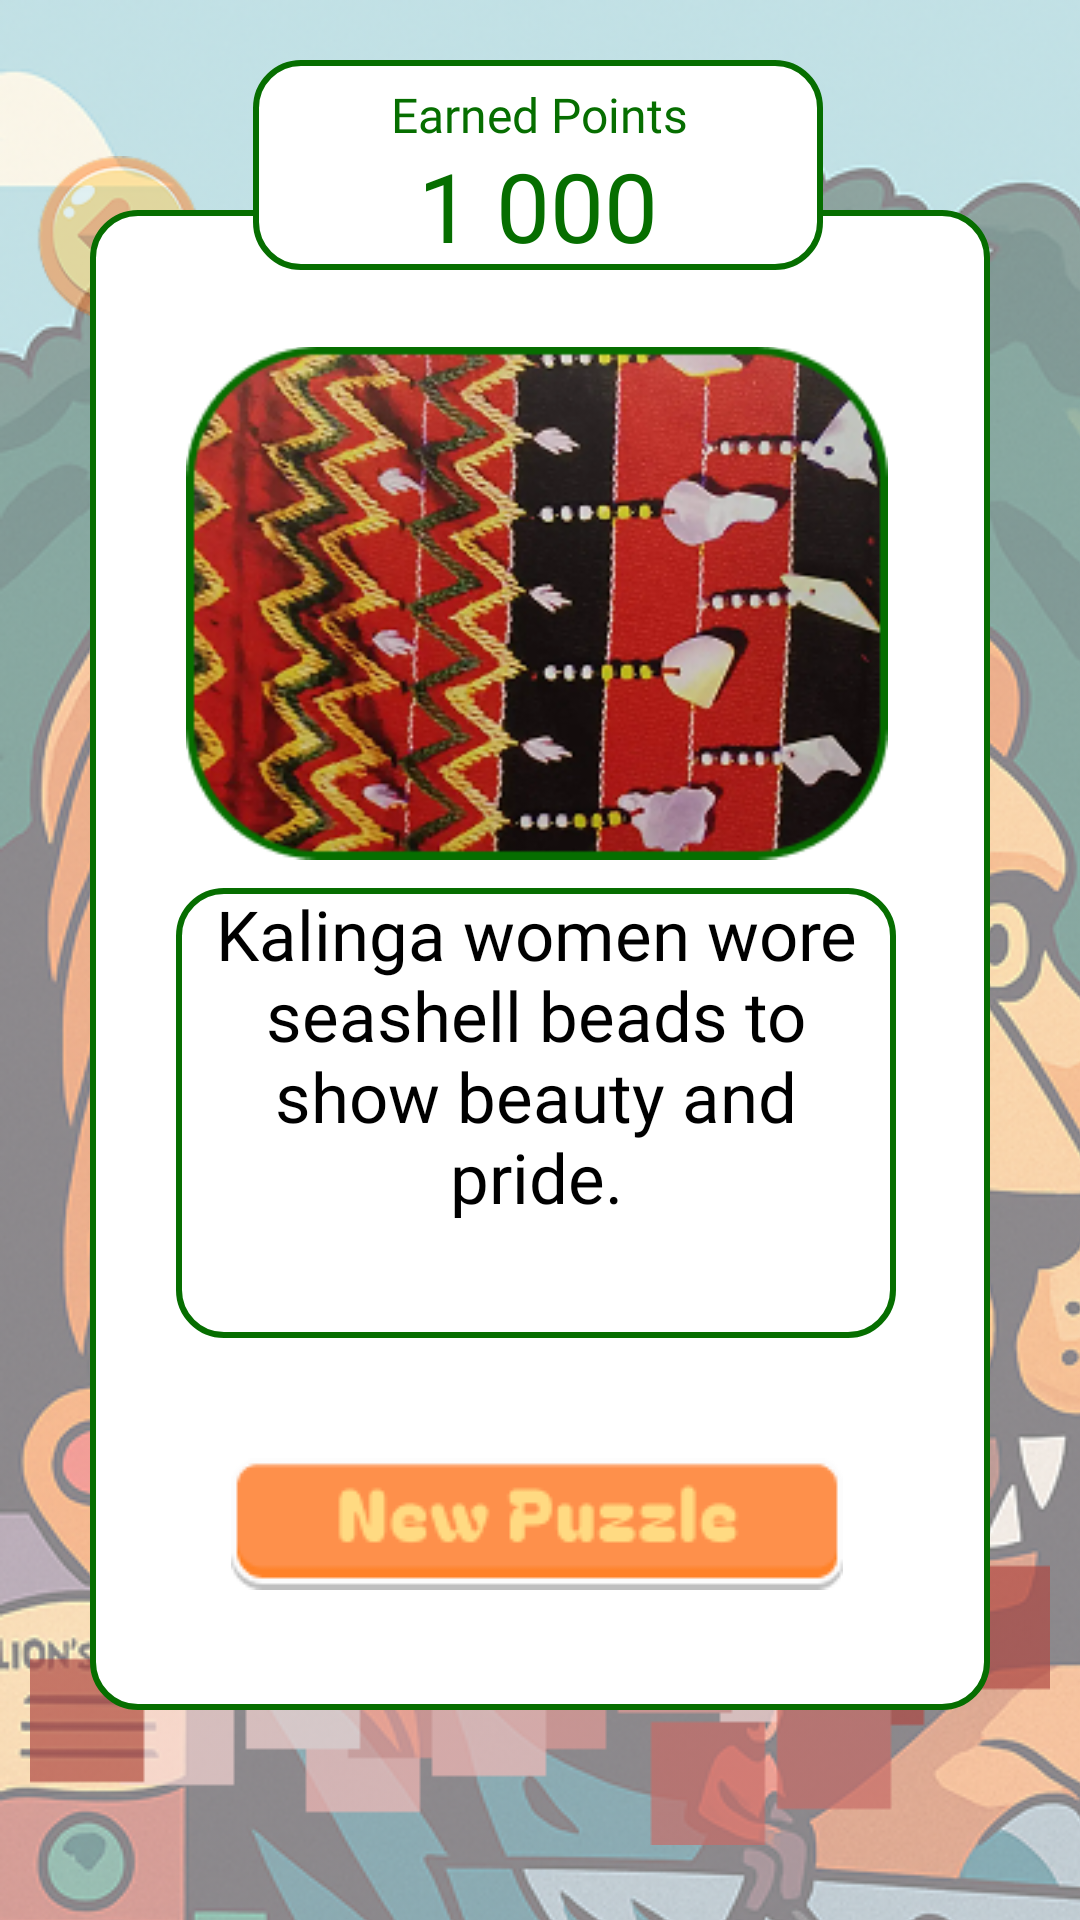

Android layout source for this screen:
<!-- AndroidManifest.xml: application theme Theme.GROUP4UI -->
<!-- res/layout/weaving3.xml -->
<?xml version="1.0" encoding="utf-8"?>
<androidx.constraintlayout.widget.ConstraintLayout xmlns:android="http://schemas.android.com/apk/res/android"
    xmlns:app="http://schemas.android.com/apk/res-auto"
    xmlns:tools="http://schemas.android.com/tools"
    android:layout_width="match_parent"
    android:layout_height="match_parent"
    app:flow_firstVerticalBias="0.116">

    <ImageView
        android:id="@+id/imageView30"
        android:layout_width="412dp"
        android:layout_height="917dp"
        android:alpha="0.5"
        app:layout_constraintBottom_toBottomOf="parent"
        app:layout_constraintEnd_toEndOf="parent"
        app:layout_constraintHorizontal_bias="0.0"
        app:layout_constraintStart_toStartOf="parent"
        app:layout_constraintTop_toTopOf="parent"
        app:layout_constraintVertical_bias="0.0"
        app:srcCompat="@drawable/lion1_2" />

    <ImageButton
        android:id="@+id/backBtn2"
        android:layout_width="wrap_content"
        android:layout_height="wrap_content"
        android:layout_marginTop="40dp"
        android:alpha="0.5"
        android:background="@android:color/transparent"
        android:scaleX="0.7"
        android:scaleY="0.7"
        app:layout_constraintStart_toStartOf="parent"
        app:layout_constraintTop_toTopOf="parent"
        app:srcCompat="@drawable/untitled_design__9__1" />

    <ImageView
        android:id="@+id/imageView35"
        android:layout_width="145dp"
        android:layout_height="145dp"
        android:layout_marginTop="150dp"
        android:alpha="0.5"
        app:layout_constraintEnd_toEndOf="parent"
        app:layout_constraintHorizontal_bias="0.498"
        app:layout_constraintStart_toStartOf="parent"
        app:layout_constraintTop_toTopOf="@+id/imageView30"
        app:srcCompat="@drawable/weave" />

    <ImageView
        android:id="@+id/imageView37"
        android:layout_width="wrap_content"
        android:layout_height="wrap_content"
        android:layout_marginBottom="25dp"
        android:alpha="0.7"
        app:layout_constraintBottom_toBottomOf="parent"
        app:layout_constraintEnd_toEndOf="parent"
        app:layout_constraintHorizontal_bias="0.492"
        app:layout_constraintStart_toStartOf="parent"
        app:srcCompat="@drawable/weaver" />

    <FrameLayout
        android:layout_width="300dp"
        android:layout_height="300dp"
        android:layout_marginBottom="50dp"
        android:alpha="0.5"
        android:background="@drawable/puzzle_bg"
        android:padding="5dp"
        app:layout_constraintBottom_toTopOf="@+id/imageView37"
        app:layout_constraintEnd_toEndOf="parent"
        app:layout_constraintStart_toStartOf="@+id/imageView30"
        app:layout_constraintTop_toBottomOf="@+id/imageView35">

        <androidx.gridlayout.widget.GridLayout
            android:layout_width="match_parent"
            android:layout_height="match_parent"
            android:layout_gravity="center"
            app:columnCount="3"
            app:rowCount="3"
            app:useDefaultMargins="true">

            <ImageButton
                android:id="@+id/ka1"
                android:layout_width="96dp"
                android:layout_height="96dp"
                android:layout_margin="1dp"
                android:background="@android:color/transparent"
                android:scaleType="fitCenter"/>

            <ImageButton
                android:id="@+id/ka2"
                android:layout_width="96dp"
                android:layout_height="96dp"
                android:layout_margin="1dp"
                android:background="@android:color/transparent"
                android:scaleType="fitCenter"
                app:srcCompat="@drawable/_3" />

            <ImageButton
                android:id="@+id/imageButton43"
                android:layout_width="96dp"
                android:layout_height="96dp"
                android:layout_margin="1dp"
                android:background="@android:color/transparent"
                android:scaleType="fitCenter"
                app:srcCompat="@drawable/_6" />

            <ImageButton
                android:id="@+id/imageButton44"
                android:layout_width="96dp"
                android:layout_height="96dp"
                android:layout_margin="1dp"
                android:background="@android:color/transparent"
                android:scaleType="fitCenter"
                app:srcCompat="@drawable/_1" />

            <ImageButton
                android:id="@+id/imageButton45"
                android:layout_width="96dp"
                android:layout_height="96dp"
                android:layout_margin="1dp"
                android:background="@android:color/transparent"
                android:scaleType="fitCenter"
                app:srcCompat="@drawable/_4" />

            <ImageButton
                android:id="@+id/imageButton46"
                android:layout_width="96dp"
                android:layout_height="96dp"
                android:layout_margin="1dp"
                android:background="@android:color/transparent"
                android:scaleType="fitCenter"
                app:srcCompat="@drawable/_7" />

            <ImageButton
                android:id="@+id/imageButton47"
                android:layout_width="96dp"
                android:layout_height="96dp"
                android:layout_margin="1dp"
                android:background="@android:color/transparent"
                android:scaleType="fitCenter"
                app:srcCompat="@drawable/_2" />

            <ImageButton
                android:id="@+id/imageButton48"
                android:layout_width="96dp"
                android:layout_height="96dp"
                android:layout_margin="1dp"
                android:background="@android:color/transparent"
                android:scaleType="fitCenter"
                app:srcCompat="@drawable/_5" />

            <ImageButton
                android:id="@+id/imageButton49"
                android:layout_width="96dp"
                android:layout_height="96dp"
                android:layout_margin="1dp"
                android:background="@android:color/transparent"
                android:scaleType="fitCenter"
                app:srcCompat="@drawable/_8" />
        </androidx.gridlayout.widget.GridLayout>

    </FrameLayout>

    <androidx.constraintlayout.widget.ConstraintLayout
        android:layout_width="match_parent"
        android:layout_height="match_parent"
        app:layout_constraintBottom_toBottomOf="parent"
        app:layout_constraintEnd_toEndOf="parent"
        app:layout_constraintStart_toStartOf="parent"
        app:layout_constraintTop_toTopOf="parent">

        <ImageView
            android:id="@+id/imageView39"
            android:layout_width="300dp"
            android:layout_height="500dp"
            app:layout_constraintBottom_toBottomOf="parent"
            app:layout_constraintEnd_toEndOf="parent"
            app:layout_constraintStart_toStartOf="parent"
            app:layout_constraintTop_toTopOf="parent"
            app:srcCompat="@drawable/score_color" />

        <ImageView
            android:id="@+id/imageView36"
            android:layout_width="wrap_content"
            android:layout_height="wrap_content"
            android:scaleX="0.9"
            android:scaleY="0.9"
            app:layout_constraintBottom_toBottomOf="@+id/imageView39"
            app:layout_constraintEnd_toEndOf="@+id/imageView39"
            app:layout_constraintHorizontal_bias="0.475"
            app:layout_constraintStart_toStartOf="@+id/imageView39"
            app:layout_constraintTop_toTopOf="@+id/imageView39"
            app:layout_constraintVertical_bias="0.116"
            app:srcCompat="@drawable/rectangle_60" />

        <ImageView
            android:id="@+id/imageView38"
            android:layout_width="190dp"
            android:layout_height="70dp"
            android:layout_marginBottom="16dp"
            app:layout_constraintBottom_toTopOf="@+id/imageView36"
            app:layout_constraintEnd_toEndOf="parent"
            app:layout_constraintHorizontal_bias="0.497"
            app:layout_constraintStart_toStartOf="parent"
            app:srcCompat="@drawable/score_color" />

        <TextView
            android:id="@+id/textView23"
            android:layout_width="wrap_content"
            android:layout_height="wrap_content"
            android:fontFamily="@font/bagel_fat_one"
            android:text="Earned Points"
            android:textColor="@color/green"
            android:textSize="16sp"
            app:layout_constraintHorizontal_bias="0.505"
            app:layout_constraintVertical_bias="0.152"
            app:layout_constraintBottom_toBottomOf="@+id/imageView38"
            app:layout_constraintEnd_toEndOf="@+id/imageView38"
            app:layout_constraintStart_toStartOf="@+id/imageView38"
            app:layout_constraintTop_toTopOf="@+id/imageView38" />

        <TextView
            android:id="@+id/textView24"
            android:layout_width="wrap_content"
            android:layout_height="wrap_content"
            android:fontFamily="@font/bagel_fat_one"
            android:text="1 000"
            android:textColor="@color/green"
            android:textSize="32sp"
            app:layout_constraintBottom_toBottomOf="@+id/imageView38"
            app:layout_constraintEnd_toEndOf="@+id/imageView38"
            app:layout_constraintStart_toStartOf="@+id/imageView38"
            app:layout_constraintTop_toBottomOf="@+id/textView23"
            app:layout_constraintVertical_bias="1.0" />

        <ImageView
            android:id="@+id/imageView40"
            android:layout_width="240dp"
            android:layout_height="150dp"
            app:layout_constraintBottom_toBottomOf="@+id/imageView39"
            app:layout_constraintEnd_toEndOf="@+id/imageView39"
            app:layout_constraintHorizontal_bias="0.475"
            app:layout_constraintStart_toStartOf="@+id/imageView39"
            app:layout_constraintTop_toBottomOf="@+id/imageView36"
            app:layout_constraintVertical_bias="0.0"
            app:srcCompat="@drawable/score_color" />

        <TextView
            android:id="@+id/textView26"
            android:layout_width="225dp"
            android:layout_height="150dp"
            android:fontFamily="@font/andika"
            android:text="Kalinga women wore seashell beads to show beauty and pride."
            android:textAlignment="center"
            android:textColor="@color/black"
            android:textSize="23sp"
            app:layout_constraintBottom_toBottomOf="@+id/imageView40"
            app:layout_constraintEnd_toEndOf="@+id/imageView40"
            app:layout_constraintStart_toStartOf="@+id/imageView40"
            app:layout_constraintTop_toBottomOf="@+id/imageView36" />

        <ImageButton
            android:id="@+id/puzzleBtn"
            android:layout_width="wrap_content"
            android:layout_height="wrap_content"
            android:layout_marginBottom="40dp"
            android:background="@android:color/transparent"
            app:layout_constraintBottom_toBottomOf="@+id/imageView39"
            app:layout_constraintEnd_toEndOf="@+id/imageView39"
            app:layout_constraintHorizontal_bias="0.489"
            app:layout_constraintStart_toStartOf="@+id/imageView39"
            app:layout_constraintTop_toBottomOf="@+id/imageView40"
            app:layout_constraintVertical_bias="1.0"
            app:srcCompat="@drawable/anothergame" />

    </androidx.constraintlayout.widget.ConstraintLayout>

</androidx.constraintlayout.widget.ConstraintLayout>
<!-- resources referenced by this layout -->
<resources>
  <color name="black">#FF000000</color>
  <color name="green">#066E00</color>
  <!-- drawable _1: png bitmap (drawable, 24146 bytes) -->
  <!-- drawable _2: png bitmap (drawable, 24151 bytes) -->
  <!-- drawable _3: png bitmap (drawable, 15239 bytes) -->
  <!-- drawable _4: png bitmap (drawable, 13079 bytes) -->
  <!-- drawable _5: png bitmap (drawable, 14712 bytes) -->
  <!-- drawable _6: png bitmap (drawable, 17573 bytes) -->
  <!-- drawable _7: png bitmap (drawable, 14302 bytes) -->
  <!-- drawable _8: png bitmap (drawable, 15425 bytes) -->
  <!-- drawable anothergame: png bitmap (drawable, 2679 bytes) -->
  <!-- drawable lion1_2: png bitmap (drawable, 773707 bytes) -->
  <!-- drawable puzzle_bg (drawable) -->
  <?xml version="1.0" encoding="utf-8"?>
  <selector xmlns:android="http://schemas.android.com/apk/res/android">
      <item>
          <shape android:shape="rectangle">
              <solid android:color="#FFFFFF"/>
              <stroke android:color="#066E00"
                  android:width="2dp"/>
          </shape>
      </item>
  </selector>
  <!-- drawable rectangle_60: png bitmap (drawable, 118046 bytes) -->
  <!-- drawable score_color (drawable) -->
  <?xml version="1.0" encoding="utf-8"?>
  <selector xmlns:android="http://schemas.android.com/apk/res/android">
      <item>
          <shape android:shape="rectangle">
              <corners android:radius="15dp"/>
              <solid android:color="#FFFFFF"/>
              <stroke android:color="#066E00"
                  android:width="2dp"/>
          </shape>
      </item>
  </selector>
  <!-- drawable untitled_design__9__1: png bitmap (drawable, 7771 bytes) -->
  <!-- drawable weave: png bitmap (drawable, 35958 bytes) -->
  <!-- drawable weaver: png bitmap (drawable, 813 bytes) -->
  <style name="Theme.GROUP4UI" parent="Base.Theme.GROUP4UI" />
  <style name="Base.Theme.GROUP4UI" parent="Theme.AppCompat.Light.NoActionBar">
          
          
      </style>
</resources>
